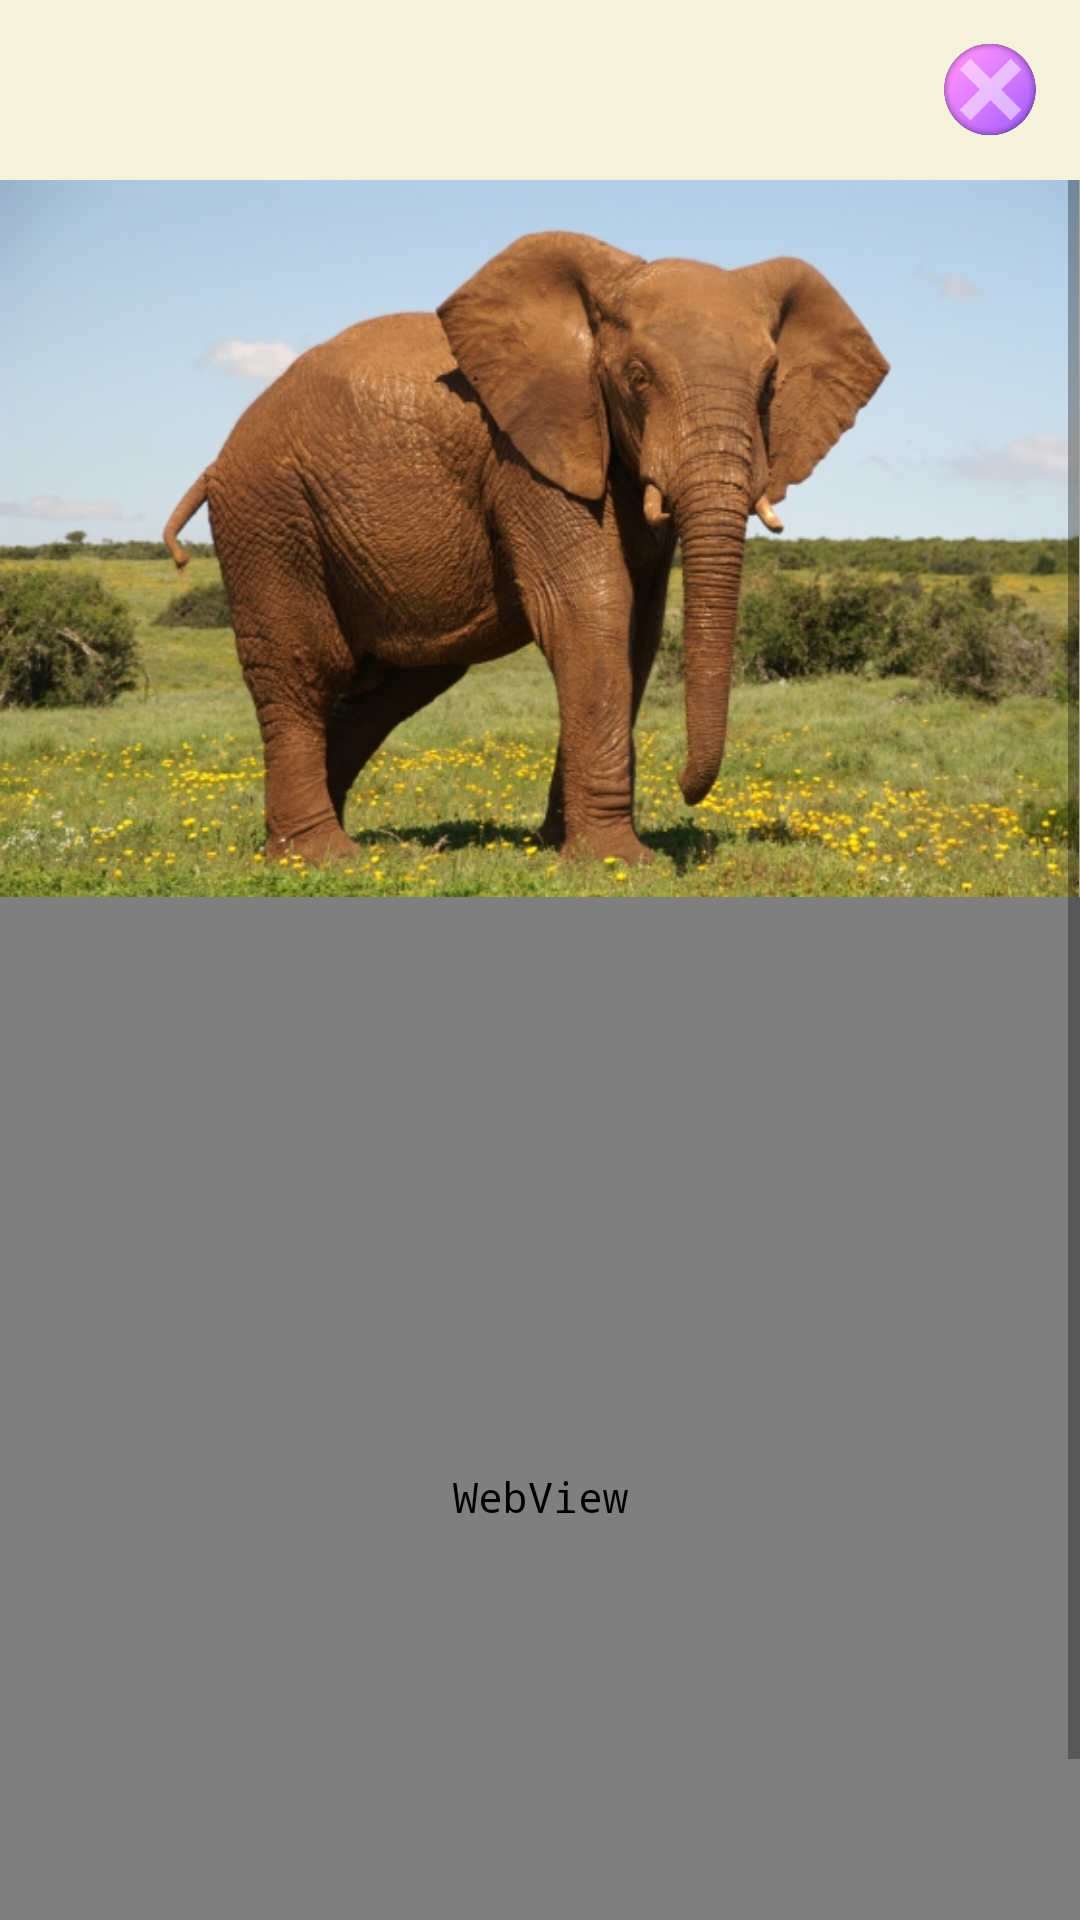

Android layout source for this screen:
<!-- AndroidManifest.xml: application theme AppTheme -->
<!-- res/layout/custom_popup.xml -->
<?xml version="1.0" encoding="utf-8"?>
<LinearLayout xmlns:android="http://schemas.android.com/apk/res/android"
    android:layout_width="match_parent"
    android:layout_height="match_parent"
    android:id="@+id/alertLayout"
    android:background="@drawable/pinpoint_bg"
    android:orientation="vertical">
   <ImageButton
       android:layout_width="50dp"
       android:layout_height="50dp"
       android:src="@drawable/close_bio"
       android:background="@null"
       android:scaleType="fitXY"
       android:id="@+id/closeBtn"
       android:layout_gravity="right"
       android:layout_marginTop="5dp"
       android:layout_marginRight="5dp"
       android:layout_marginBottom="5dp"/>

    <ScrollView
        android:layout_width="fill_parent"
        android:layout_height="wrap_content"
        >
        <RelativeLayout
            android:layout_width="fill_parent"
            android:layout_height="match_parent"
            android:orientation="vertical">
            <ImageView
                android:layout_width="fill_parent"
                android:layout_height="wrap_content"
                android:src="@drawable/olifant"
                android:id="@+id/popupImg"
                android:scaleType="fitStart"
                android:contentDescription="popup"
                android:adjustViewBounds="true"/>
            <WebView
                android:layout_width="fill_parent"
                android:layout_height="400dp"
                android:layout_below="@id/popupImg"
                android:background="#F5F2DC"
                android:id="@+id/webview">

            </WebView>




            </RelativeLayout>



        </ScrollView>




</LinearLayout>
<!-- resources referenced by this layout -->
<resources>
  <!-- drawable close_bio: png bitmap (drawable, 43121 bytes) -->
  <!-- drawable olifant: jpg bitmap (drawable, 171663 bytes) -->
  <!-- drawable pinpoint_bg (drawable) -->
  <?xml version="1.0" encoding="utf-8"?>
  <shape xmlns:android="http://schemas.android.com/apk/res/android"
      android:shape="rectangle"
      >
      
      <gradient
          android:startColor="#F5F2DC"
          android:endColor="#F5F2DC"
          android:angle="270" />
      <corners android:radius="0dp" />
  
  </shape>
  <style name="AppTheme" parent="Theme.AppCompat.Light.DarkActionBar">
          
          
          <item name="android:typeface">monospace</item>
          <item name="android:buttonStyle">@style/Button</item>
      </style>
  <style name="Button" parent="android:style/Widget.Button">
          <item name="android:textSize">20sp</item>
          
          <item name="android:layout_margin">5dp</item>
  
      </style>
</resources>
